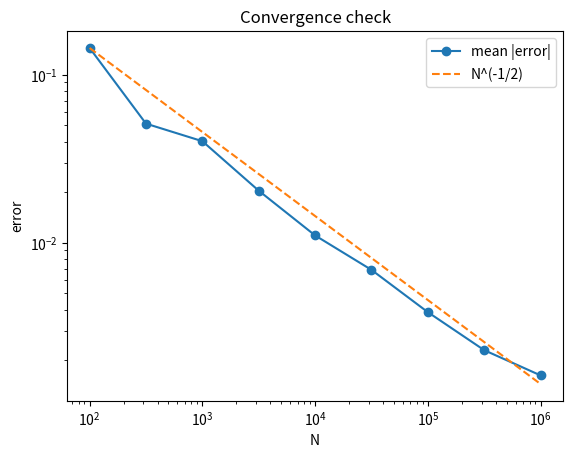

Write the Python code that produced this figure.
# Setup: install anything not already on Colab, then import
# !pip install simpy   # example
import numpy as np
import matplotlib.pyplot as plt

SEED = 42                      # state your seed(s) and keep results reproducible
rng = np.random.default_rng(SEED)
print("numpy", np.__version__)

def simulate(n, rng):
    """REPLACE with your model. Returns the estimate and its standard error."""
    x, y = rng.random(n), rng.random(n)
    p = np.mean(x**2 + y**2 <= 1.0)
    estimate = 4 * p
    std_err = 4 * np.sqrt(p * (1 - p) / n)
    return estimate, std_err

est, se = simulate(50_000, np.random.default_rng(SEED))
print(f"estimate = {est:.4f} ± {1.96*se:.4f} (95% CI)")

# Check 1: agreement with the analytic value within the 95% confidence interval
est, se = simulate(200_000, np.random.default_rng(SEED))
assert abs(est - np.pi) <= 1.96 * se, "estimate outside 95% CI of the analytic value"
print(f"PASS: |{est:.4f} - pi| = {abs(est-np.pi):.4f} <= {1.96*se:.4f}")

# Check 2 (error scaling): Monte Carlo error should fall like N^(-1/2)
Ns = np.logspace(2, 6, 9).astype(int)
errs = [np.mean([abs(simulate(n, np.random.default_rng(s))[0] - np.pi) for s in range(20)]) for n in Ns]
slope = np.polyfit(np.log(Ns), np.log(errs), 1)[0]
print(f"fitted slope = {slope:.2f} (expected about -0.5)")
assert -0.65 < slope < -0.35

plt.loglog(Ns, errs, "o-", label="mean |error|")
plt.loglog(Ns, errs[0] * (Ns / Ns[0])**-0.5, "--", label="N^(-1/2)")
plt.xlabel("N"); plt.ylabel("error"); plt.legend(); plt.title("Convergence check"); plt.show()

# REPLACE: your parameter sweep or scenario comparison
